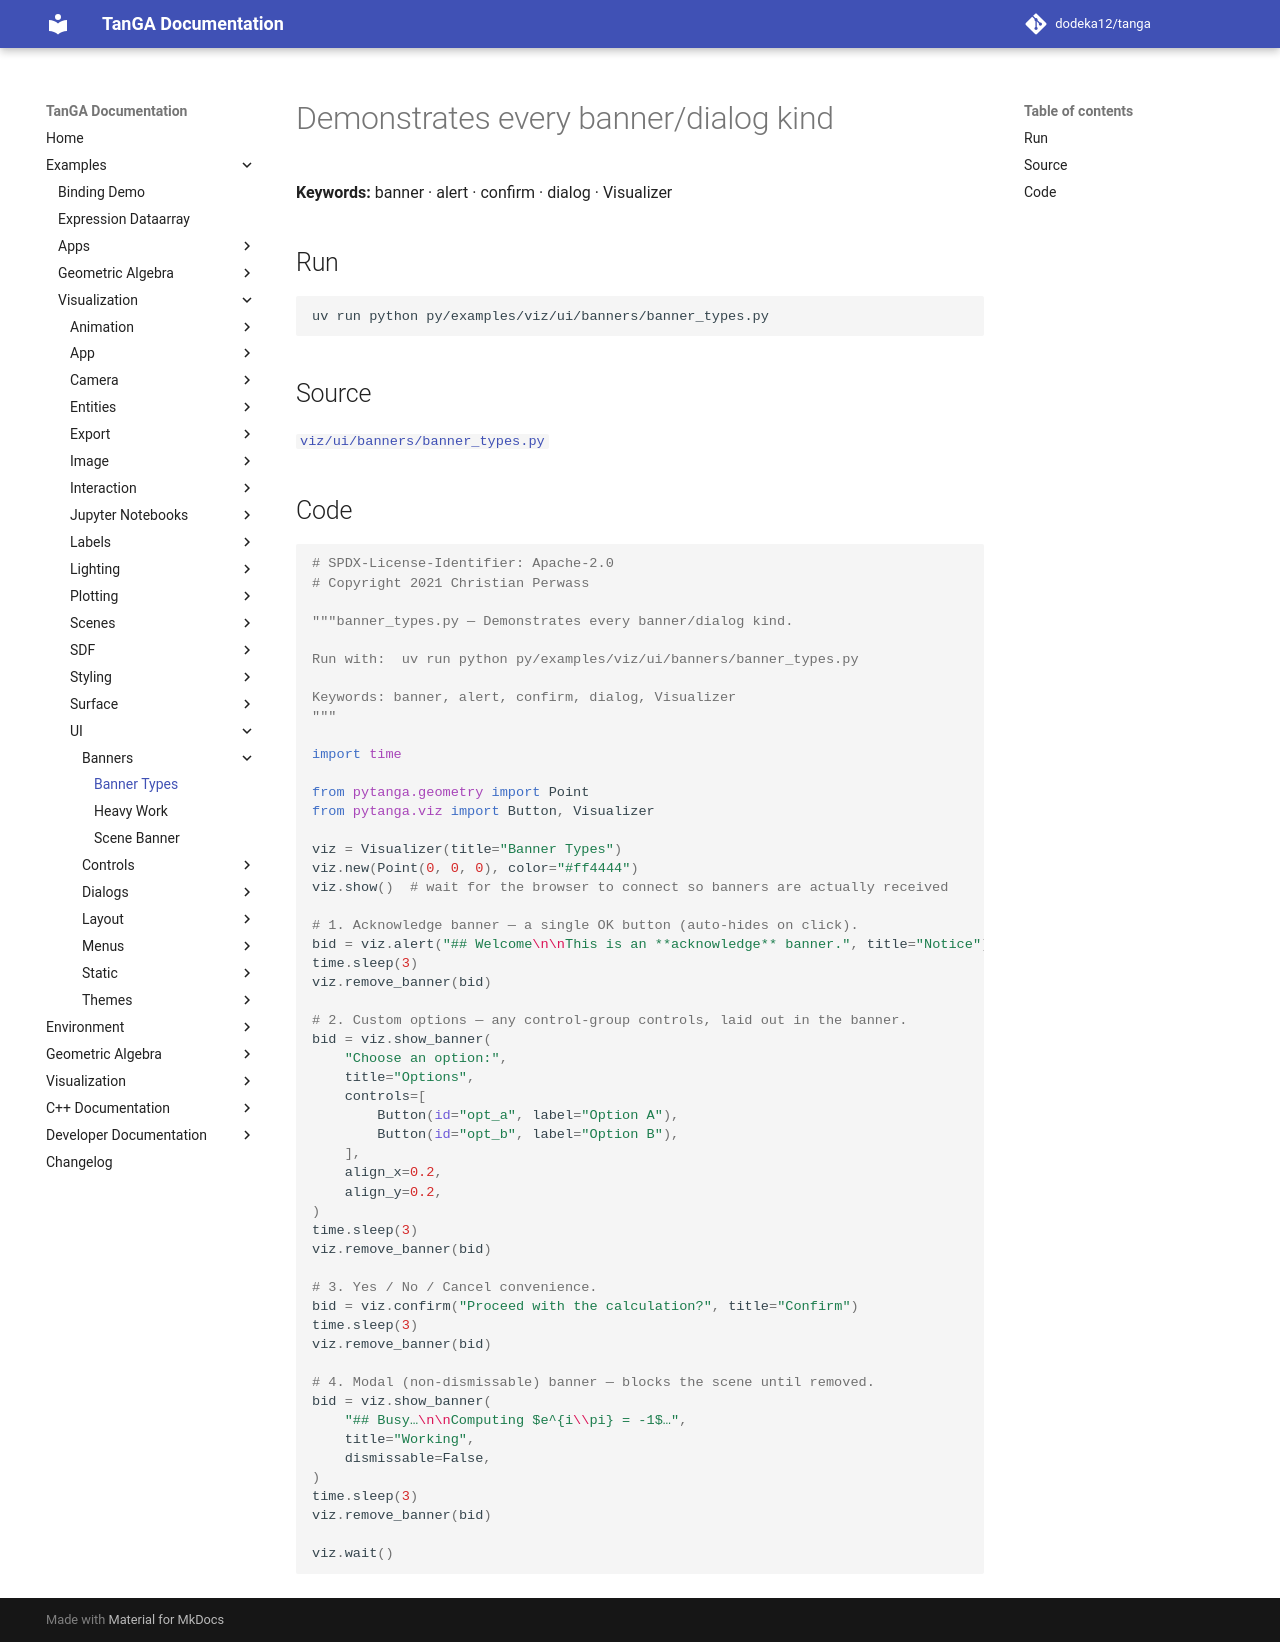

repository: dodeka12/tanga · page: v2.27.0/py/examples/viz/ui/banners/banner_types/index.html · generator: mkdocs

# Demonstrates every banner/dialog kind

**Keywords:** banner · alert · confirm · dialog · Visualizer

## Run

```bash
uv run python py/examples/viz/ui/banners/banner_types.py
```

## Source

[`viz/ui/banners/banner_types.py`](https://github.com/dodeka12/tanga/blob/main/py/examples/viz/ui/banners/banner_types.py)

## Code

````python
# SPDX-License-Identifier: Apache-2.0
# Copyright 2021 Christian Perwass

"""banner_types.py — Demonstrates every banner/dialog kind.

Run with:  uv run python py/examples/viz/ui/banners/banner_types.py

Keywords: banner, alert, confirm, dialog, Visualizer
"""

import time

from pytanga.geometry import Point
from pytanga.viz import Button, Visualizer

viz = Visualizer(title="Banner Types")
viz.new(Point(0, 0, 0), color="#ff4444")
viz.show()  # wait for the browser to connect so banners are actually received

# 1. Acknowledge banner — a single OK button (auto-hides on click).
bid = viz.alert("## Welcome\n\nThis is an **acknowledge** banner.", title="Notice")
time.sleep(3)
viz.remove_banner(bid)

# 2. Custom options — any control-group controls, laid out in the banner.
bid = viz.show_banner(
    "Choose an option:",
    title="Options",
    controls=[
        Button(id="opt_a", label="Option A"),
        Button(id="opt_b", label="Option B"),
    ],
    align_x=0.2,
    align_y=0.2,
)
time.sleep(3)
viz.remove_banner(bid)

# 3. Yes / No / Cancel convenience.
bid = viz.confirm("Proceed with the calculation?", title="Confirm")
time.sleep(3)
viz.remove_banner(bid)

# 4. Modal (non-dismissable) banner — blocks the scene until removed.
bid = viz.show_banner(
    "## Busy…\n\nComputing $e^{i\\pi} = -1$…",
    title="Working",
    dismissable=False,
)
time.sleep(3)
viz.remove_banner(bid)

viz.wait()
````
